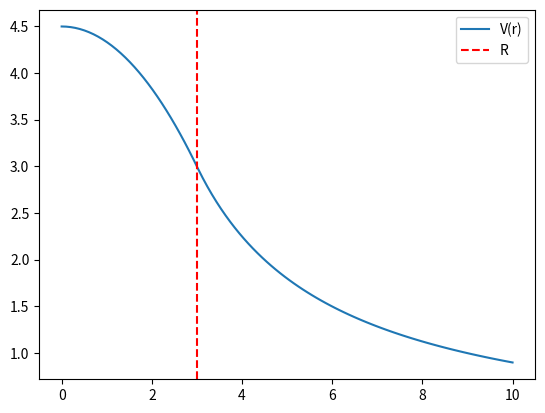

Write Python code to recreate this figure. (Note: this script raises an exception after producing the figure.)
import numpy as np
import matplotlib.pyplot as plt

r = np.linspace(0,10,100)
eps_0 = 8.85e-12
R = 3
q = 1e-9
def Vpot(r):
    k = q/(4 * np.pi* eps_0)
    V_in = k*(1/R - (1/R**3) * (r**2-R**2)/2)
    return np.where((r < R), V_in,k/r)

plt.plot(r,Vpot(r), label="V(r)")
plt.axvline(3,linestyle="--", color="r", label="R")
plt.legend()
plt.savefig("ch02/p21.png")

plt.show()
